2-way image classification set "data" from GitHub (chaseez/bacteria-identification); label vocabulary: negative, positive.

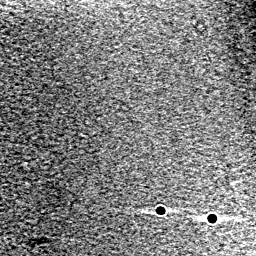
Label: negative

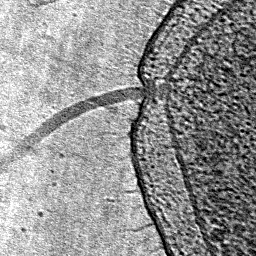
Label: positive

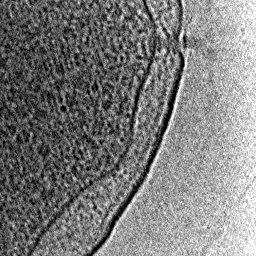
Label: positive

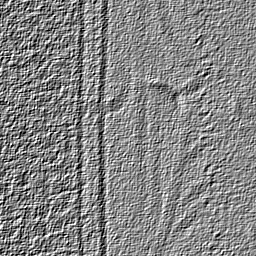
Label: positive

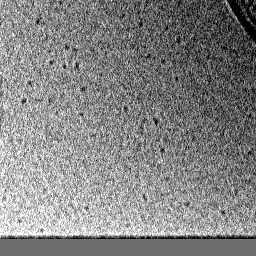
Label: negative

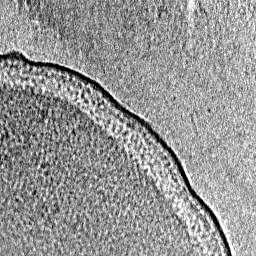
Label: negative
